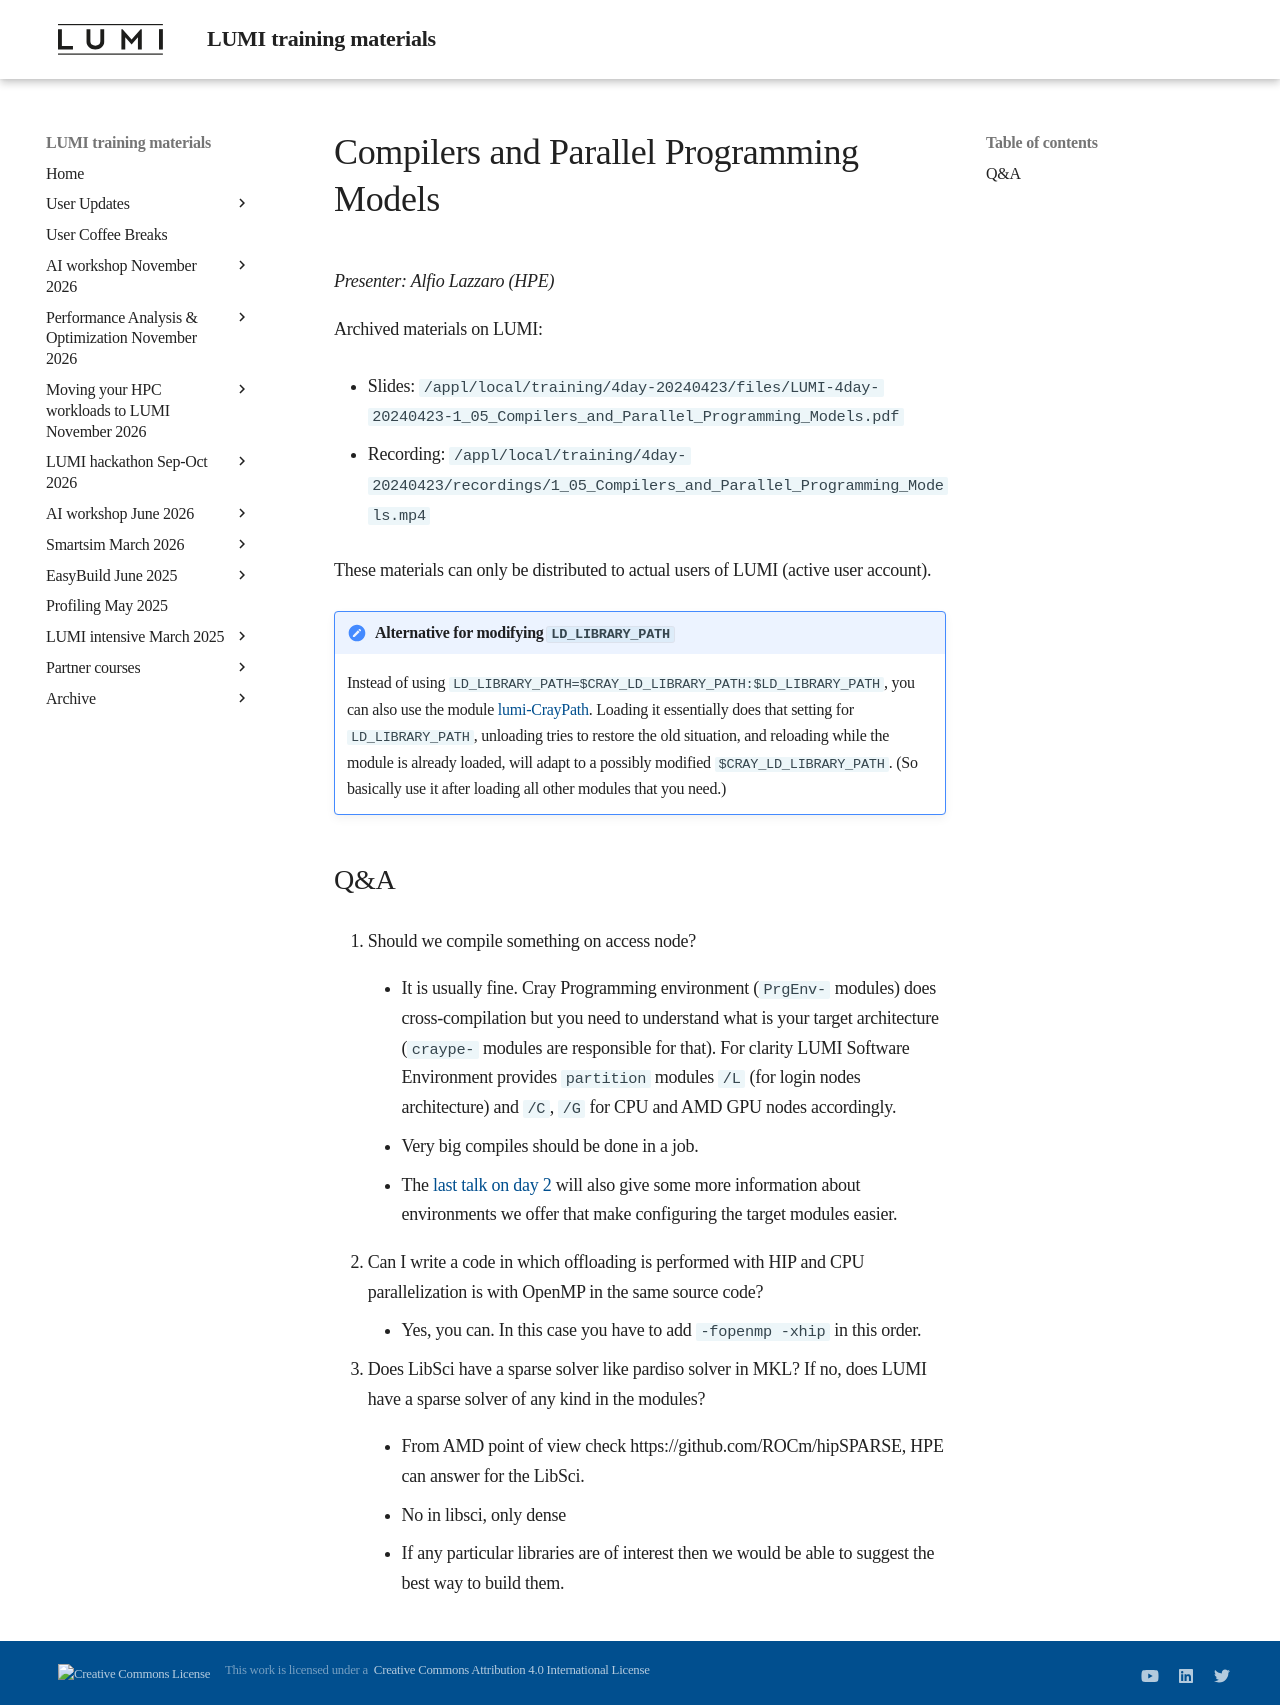

repository: Lumi-supercomputer/LUMI-training-materials · page: 4day-20240423/extra_1_05_Compilers_and_Parallel_Programming_Models/index.html · generator: mkdocs

# Compilers and Parallel Programming Models

*Presenter: Alfio Lazzaro (HPE)*

<!--
Course materials will be provided during and after the course.
-->

<!--
Temporary location of materials (for the lifetime of the training project):

-   Slides: `/project/project_465001098/Slides/HPE/04_Compilers_and_Programming_Models.pdf`
-->

Archived materials on LUMI:

-   Slides: `/appl/local/training/4day-20240423/files/LUMI-4day-20240423-1_05_Compilers_and_Parallel_Programming_Models.pdf`

-   Recording: `/appl/local/training/4day-20240423/recordings/1_05_Compilers_and_Parallel_Programming_Models.mp4`

These materials can only be distributed to actual users of LUMI (active user account).

!!! Note "Alternative for modifying `LD_LIBRARY_PATH`"
    Instead of using
    ```LD_LIBRARY_PATH=$CRAY_LD_LIBRARY_PATH:$LD_LIBRARY_PATH```,
    you can also use the module [lumi-CrayPath](https://lumi-supercomputer.github.io/LUMI-EasyBuild-docs/l/lumi-CrayPath/). 
    Loading it essentially does that setting for `LD_LIBRARY_PATH`, unloading tries to restore the old situation, 
    and reloading while the module is already loaded, will adapt to a possibly modified `$CRAY_LD_LIBRARY_PATH`. 
    (So basically use it after loading all other modules that you need.)

## Q&A

1.  Should we compile something on access node?

    -   It is usually fine. Cray Programming environment (`PrgEnv-` modules) does cross-compilation 
        but you need to understand what is your target architecture (`craype-` modules are responsible for that). 
        For clarity LUMI Software Environment provides `partition` modules `/L` (for login nodes architecture) 
        and `/C`, `/G` for CPU and AMD GPU nodes accordingly. 

    -   Very big compiles should be done in a job.

    -   The [last talk on day 2](extra_2_07_LUMI_Software_Stacks.md) will also give some more information 
        about environments we offer that make configuring the target modules easier.

2.  Can I write a code in which offloading is performed with HIP and CPU parallelization is with OpenMP in the same source code?

     -   Yes, you can. In this case you have to add `-fopenmp -xhip` in this order.

3.  Does LibSci have a sparse solver like pardiso solver in MKL? If no, does LUMI have a sparse solver of any kind in the modules?


    -   From AMD point of view check https://github.com/ROCm/hipSPARSE, HPE can answer for the LibSci.

    -   No in libsci, only dense

    -   If any particular libraries are of interest then we would be able to suggest the best way to build them.
